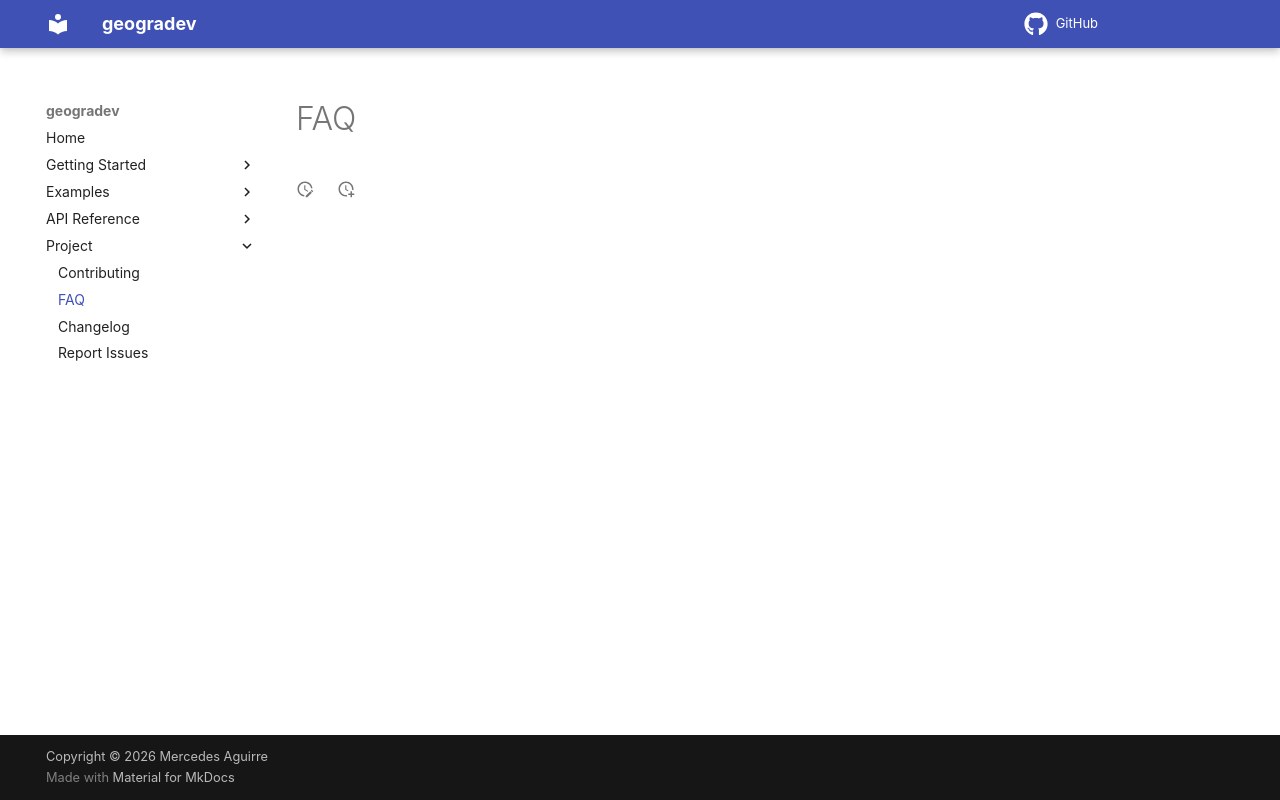

repository: mercedes1996/geogradev · page: faq/index.html · generator: mkdocs

# FAQ
